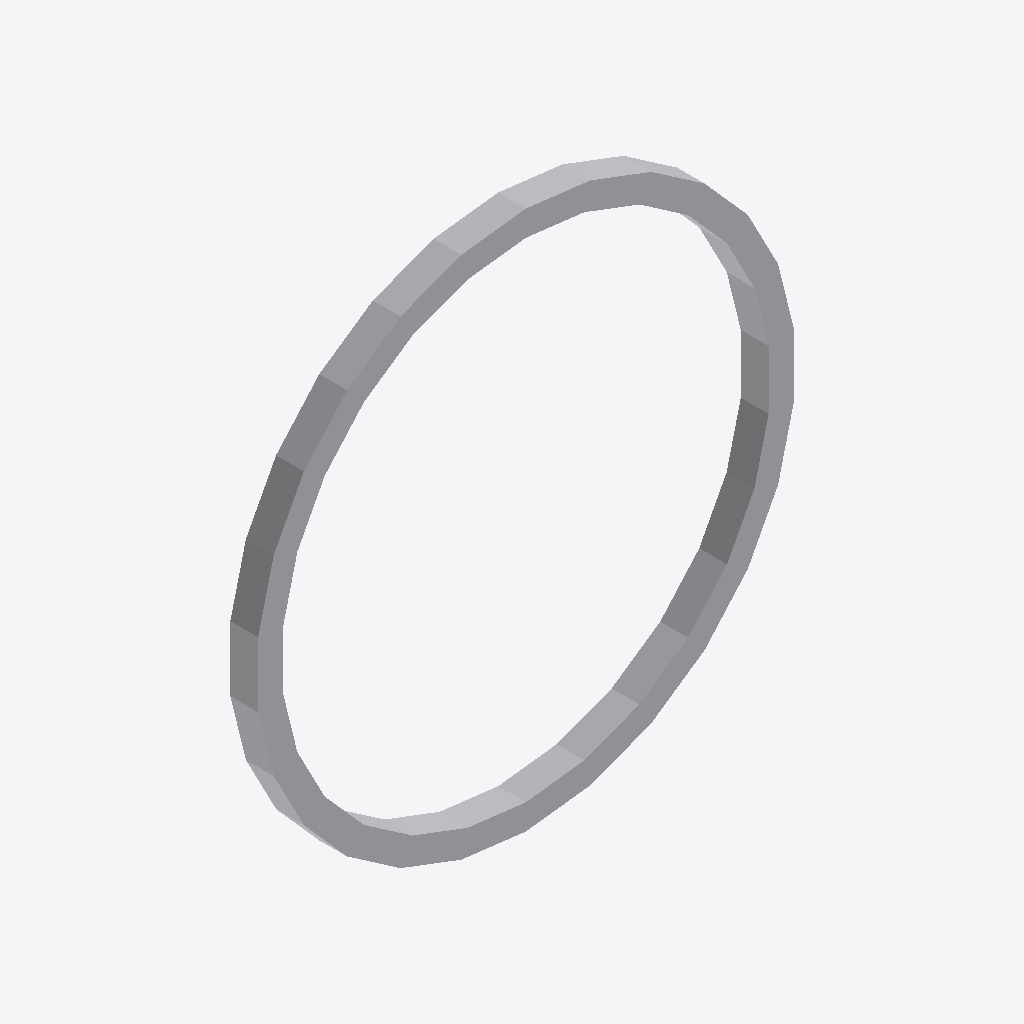
Isometric view of an IFC building model (IFC-SPF (STEP), schema IFC2X3, length unit millimetre), seen from the south-west, elements coloured by IFC class: 1 other element (light grey).
Extent 0.021 m × 0.001 m × 0.021 m (x, y, z). Elements (1): 1 IfcFlowController.

HEADER;
FILE_DESCRIPTION(('ViewDefinition [CoordinationView]'),'2;1');
FILE_NAME('/home/giovanni/IdeaProjects/ifc/ifc-out/geometries/nozzle-no-trunk.ifc','2020-10-13T21:06:14',(''),('Antea S.r.l.'),'IFC.JAVA 0.0.1-SNAPSHOT','Antea IFC Export 0.0.1-SNAPSHOT','');
FILE_SCHEMA(('IFC2X3'));
ENDSEC;
DATA;
#15=IFCPROJECT('1iL4Zjj3fFDu12LVW6U5NJ',#6,'05-190-0-VL-001',$,$,$,$,(#9),#14);
#16=IFCSITE('1rhbQ$Ea9BLxTPGQm_4x2f',#6,$,$,$,$,$,$,.COMPLEX.,$,$,$,$,$);
#44=IFCFLOWCONTROLLER('1uKzYl3o560fdRuLVFZG2b',#6,'Nozzle','{?  "CATEGORY" : "APPFLANGE",?  "ADESCR" : "Flangia",?  "NDIAMETRO" : 21.34,?  "ITIPO_STD" : "0-ANSI",?  "ITIPO_FAMSPEC" : "",?  "NDIAM_CORONA" : 21.34,?  "NCODOLO" : 10,?  "NSPESS" : 1,?  "NLUNGHEZZA',$,#21,#43,$);
ENDSEC;
